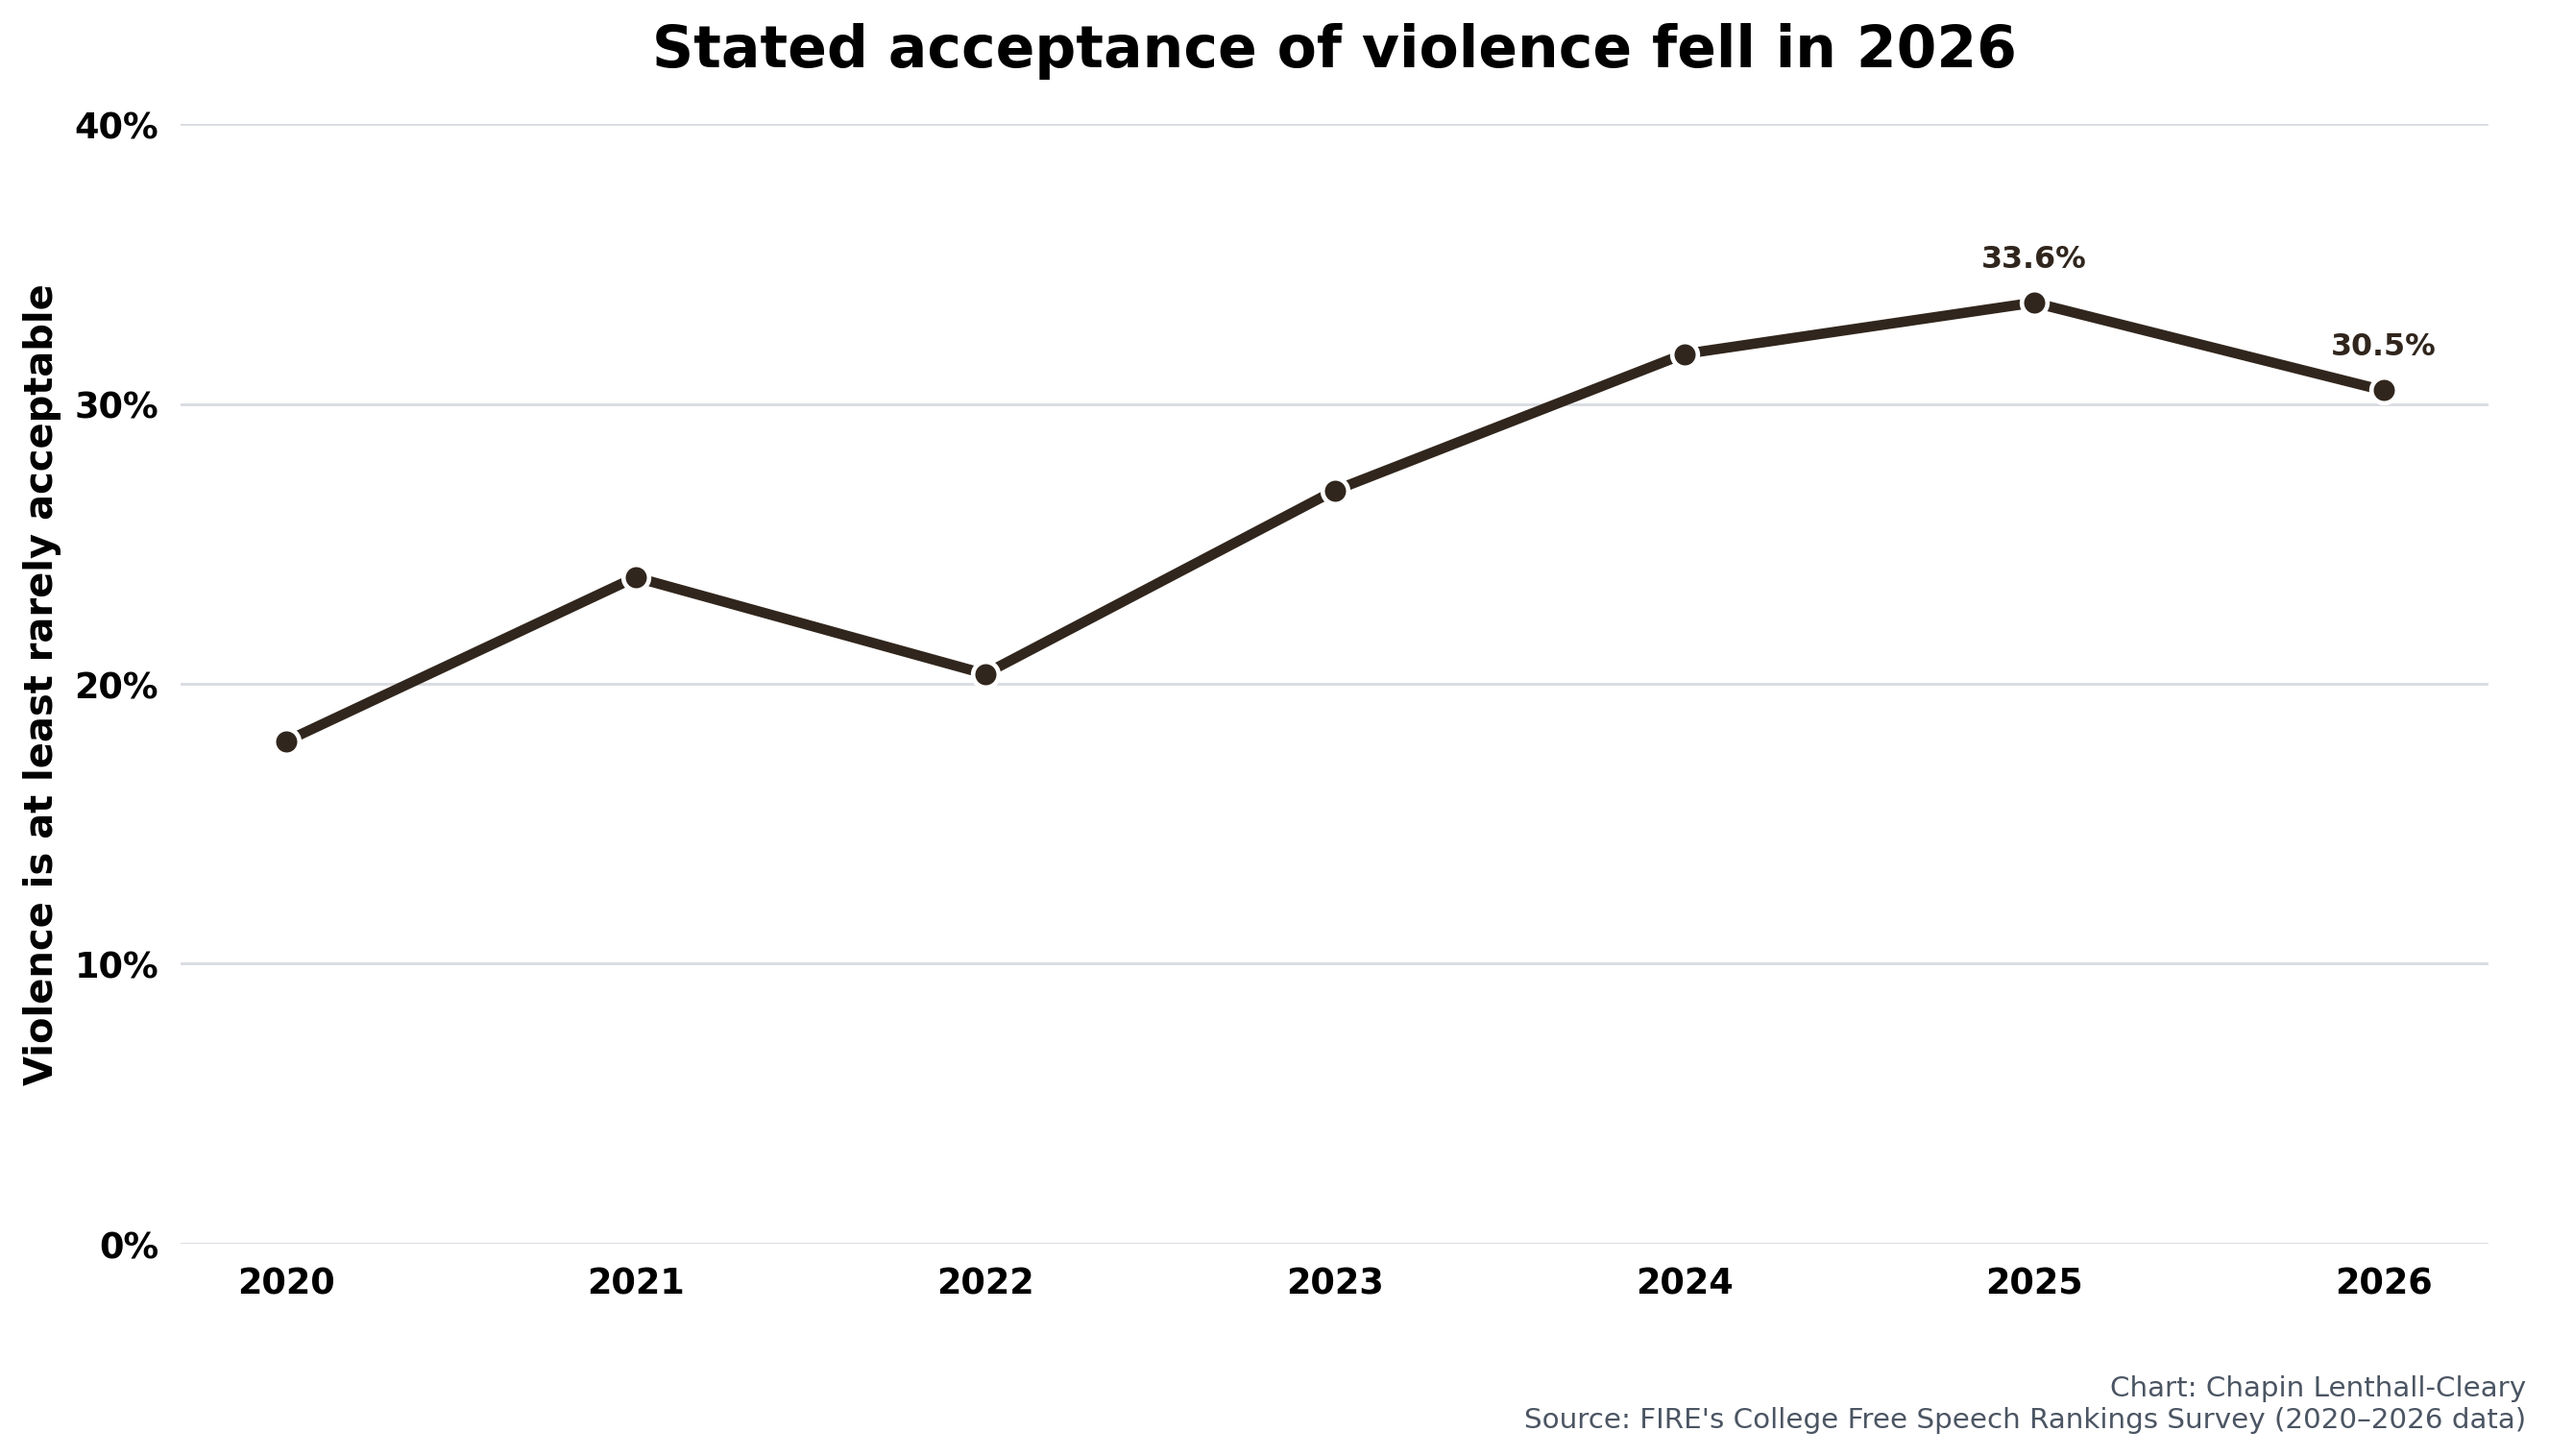

Values plotted in this chart, from the file beside it:
year, estimate, n_valid, sum_weight, kish_n, se, ci_low, ci_high
2020, 17.95, 19899, 19963, 13048, 0.3359, 17.29, 18.6
2021, 23.81, 37104, 37060, 24915, 0.2698, 23.28, 24.34
2022, 20.36, 44847, 44788, 21813, 0.2726, 19.82, 20.89
2023, 26.91, 55102, 55058, 31962, 0.2481, 26.42, 27.39
2024, 31.79, 58807, 58807, 35223, 0.2481, 31.3, 32.27
2025, 33.62, 68510, 68455, 36483, 0.2473, 33.14, 34.11
2026, 30.49, 62996, 62996, 43294, 0.2212, 30.05, 30.92
